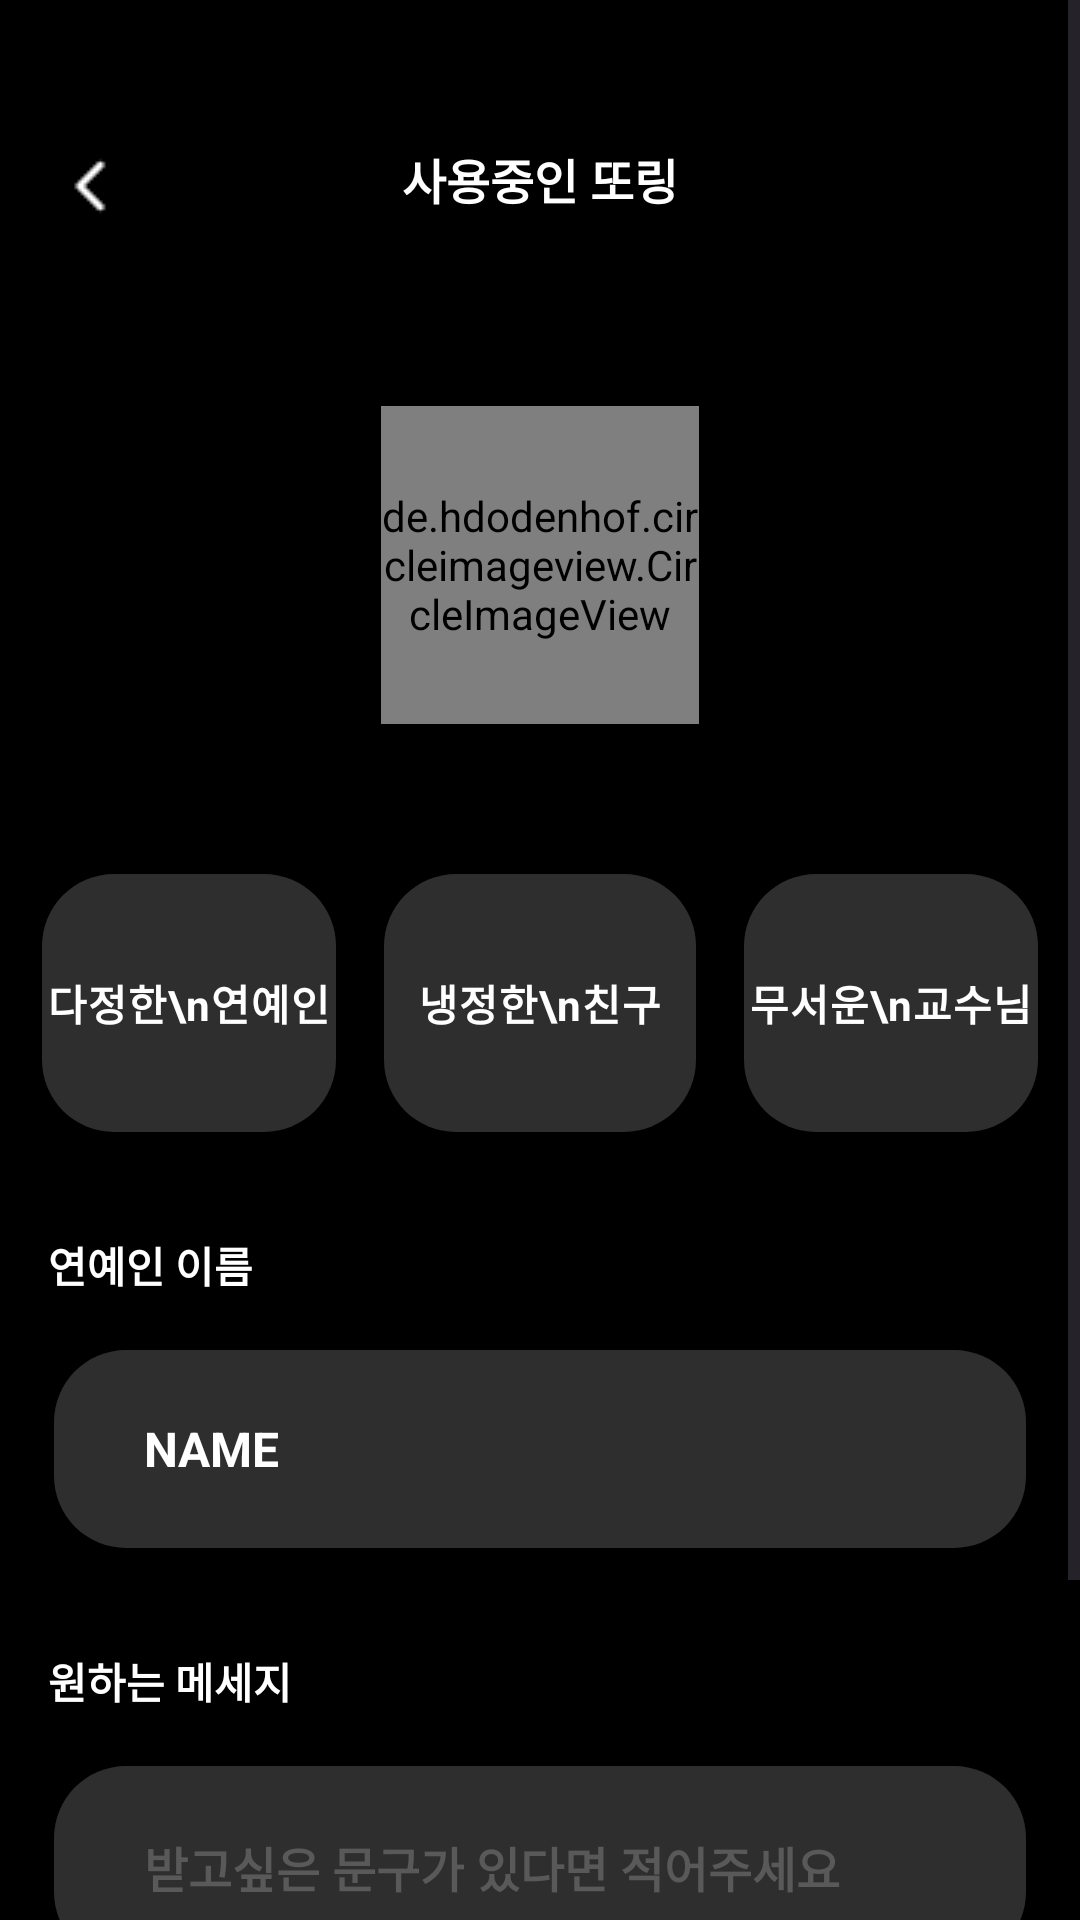

Produce the Android XML layout that renders to this screen, including the resource entries it uses.
<!-- AndroidManifest.xml: application theme Theme.example -->
<!-- res/layout/activity_edit_ddoring.xml -->
<?xml version="1.0" encoding="utf-8"?>
<layout xmlns:android="http://schemas.android.com/apk/res/android"
    xmlns:app="http://schemas.android.com/apk/res-auto"
    xmlns:tools="http://schemas.android.com/tools">

    <data>

    </data>

    <androidx.constraintlayout.widget.ConstraintLayout
        android:id="@+id/main"
        android:layout_width="match_parent"
        android:layout_height="match_parent"
        android:background="@color/black"
        tools:context=".ui.mypage.EditDdoringActivity">

        <ScrollView
            android:layout_width="0dp"
            android:layout_height="0dp"
            app:layout_constraintBottom_toBottomOf="parent"
            app:layout_constraintEnd_toEndOf="parent"
            app:layout_constraintHorizontal_bias="0.5"
            app:layout_constraintStart_toStartOf="parent"
            app:layout_constraintTop_toTopOf="parent"
            app:layout_constraintVertical_bias="0.5">

            <androidx.constraintlayout.widget.ConstraintLayout
                android:layout_width="match_parent"
                android:layout_height="match_parent">

                <ImageView
                    android:id="@+id/backBtn"
                    android:layout_width="28dp"
                    android:layout_height="28dp"
                    android:layout_marginStart="16dp"
                    android:layout_marginTop="48dp"
                    android:src="@drawable/backbtn"
                    app:layout_constraintStart_toStartOf="parent"
                    app:layout_constraintTop_toTopOf="parent" />

                <TextView
                    android:id="@+id/textView6"
                    android:layout_width="wrap_content"
                    android:layout_height="wrap_content"
                    android:text="사용중인 또링"
                    android:textColor="@color/white"
                    android:textSize="16sp"
                    android:textStyle="bold"
                    app:layout_constraintEnd_toEndOf="parent"
                    app:layout_constraintStart_toStartOf="parent"
                    app:layout_constraintTop_toTopOf="@+id/backBtn" />

                <de.hdodenhof.circleimageview.CircleImageView
                    android:id="@+id/circleImageView"
                    android:layout_width="106dp"
                    android:layout_height="106dp"
                    android:layout_marginTop="64dp"
                    android:src="@drawable/addimage"
                    app:layout_constraintEnd_toEndOf="parent"
                    app:layout_constraintHorizontal_bias="0.5"
                    app:layout_constraintStart_toStartOf="parent"
                    app:layout_constraintTop_toBottomOf="@+id/textView6" />

                <RadioGroup
                    android:id="@+id/radioGroup"
                    android:layout_width="0dp"
                    android:layout_height="90dp"
                    android:layout_marginTop="48dp"
                    android:orientation="horizontal"
                    android:weightSum="3"
                    app:layout_constraintEnd_toEndOf="parent"
                    app:layout_constraintHorizontal_bias="0.5"
                    app:layout_constraintStart_toStartOf="parent"
                    app:layout_constraintTop_toBottomOf="@+id/circleImageView">

                    <RadioButton
                        android:layout_width="match_parent"
                        android:layout_height="match_parent"
                        android:layout_marginStart="12dp"
                        android:layout_marginEnd="6dp"
                        android:layout_weight="1"
                        android:background="@drawable/round_corner_dark_gray"
                        android:button="@null"
                        android:gravity="center"
                        android:text="다정한\n연예인"
                        android:textColor="@color/white"
                        android:textSize="14sp"
                        android:textStyle="bold" />

                    <RadioButton
                        android:layout_width="match_parent"
                        android:layout_height="match_parent"
                        android:layout_marginStart="6dp"
                        android:layout_marginEnd="6dp"
                        android:layout_weight="1"
                        android:background="@drawable/round_corner_dark_gray"
                        android:button="@null"
                        android:gravity="center"
                        android:text="냉정한\n친구"
                        android:textColor="@color/white"
                        android:textSize="14sp"
                        android:textStyle="bold" />

                    <RadioButton
                        android:layout_width="match_parent"
                        android:layout_height="match_parent"
                        android:layout_marginStart="6dp"
                        android:layout_marginEnd="12dp"
                        android:layout_weight="1"
                        android:background="@drawable/round_corner_dark_gray"
                        android:button="@null"
                        android:gravity="center"
                        android:text="무서운\n교수님"
                        android:textColor="@color/white"
                        android:textSize="14sp"
                        android:textStyle="bold" />
                </RadioGroup>

                <TextView
                    android:id="@+id/textView8"
                    android:layout_width="0dp"
                    android:layout_height="wrap_content"
                    android:layout_marginStart="16dp"
                    android:layout_marginTop="32dp"
                    android:text="연예인 이름"
                    android:textColor="@color/white"
                    android:textSize="14sp"
                    android:textStyle="bold"
                    app:layout_constraintEnd_toEndOf="parent"
                    app:layout_constraintHorizontal_bias="0.5"
                    app:layout_constraintStart_toStartOf="parent"
                    app:layout_constraintTop_toBottomOf="@+id/radioGroup" />

                <TextView
                    android:id="@+id/editText"
                    android:layout_width="0dp"
                    android:layout_height="70dp"
                    android:layout_marginTop="16dp"
                    android:layout_marginEnd="16dp"
                    android:background="@drawable/round_corner_dark_gray"
                    android:paddingStart="32dp"
                    android:paddingTop="24dp"
                    android:paddingBottom="24dp"
                    android:text="NAME"
                    android:textColor="@color/white"
                    android:textSize="16sp"
                    android:textStyle="bold"
                    app:layout_constraintEnd_toEndOf="parent"
                    app:layout_constraintHorizontal_bias="0.5"
                    app:layout_constraintStart_toStartOf="@+id/textView8"
                    app:layout_constraintTop_toBottomOf="@+id/textView8" />

                <TextView
                    android:id="@+id/textView322131"
                    android:layout_width="0dp"
                    android:layout_height="wrap_content"
                    android:layout_marginStart="16dp"
                    android:layout_marginTop="32dp"
                    android:text="원하는 메세지"
                    android:textColor="@color/white"
                    android:textSize="14sp"
                    android:textStyle="bold"
                    app:layout_constraintEnd_toEndOf="parent"
                    app:layout_constraintHorizontal_bias="0.5"
                    app:layout_constraintStart_toStartOf="parent"
                    app:layout_constraintTop_toBottomOf="@+id/editText" />

                <EditText
                    android:id="@+id/inputMessage"
                    android:layout_width="0dp"
                    android:layout_height="70dp"
                    android:layout_marginTop="16dp"
                    android:layout_marginEnd="16dp"
                    android:background="@drawable/round_corner_dark_gray"
                    android:hint="받고싶은 문구가 있다면 적어주세요"
                    android:paddingStart="32dp"
                    android:paddingTop="24dp"
                    android:paddingBottom="24dp"
                    android:textColor="@color/white"
                    android:textColorHint="#595959"
                    android:textSize="16sp"
                    android:textStyle="bold"
                    app:layout_constraintEnd_toEndOf="parent"
                    app:layout_constraintHorizontal_bias="0.5"
                    app:layout_constraintStart_toStartOf="@+id/textView8"
                    app:layout_constraintTop_toBottomOf="@+id/textView322131" />

                <androidx.appcompat.widget.AppCompatButton
                    android:id="@+id/editCompleteBtn"
                    android:layout_width="0dp"
                    android:layout_height="73dp"
                    android:layout_marginStart="16dp"
                    android:layout_marginTop="48dp"
                    android:layout_marginEnd="16dp"
                    android:background="@drawable/round_color_yello"
                    android:text="완료"
                    android:textColor="@color/black"
                    android:textSize="18sp"
                    android:textStyle="bold"
                    app:layout_constraintEnd_toEndOf="parent"
                    app:layout_constraintHorizontal_bias="0.0"
                    app:layout_constraintStart_toStartOf="parent"
                    app:layout_constraintTop_toBottomOf="@+id/inputMessage" />
            </androidx.constraintlayout.widget.ConstraintLayout>
        </ScrollView>

    </androidx.constraintlayout.widget.ConstraintLayout>
</layout>
<!-- resources referenced by this layout -->
<resources>
  <color name="black">#FF000000</color>
  <color name="white">#FFFFFFFF</color>
  <!-- drawable addimage: png bitmap (drawable, 2073 bytes) -->
  <!-- drawable backbtn: png bitmap (drawable, 208 bytes) -->
  <!-- drawable round_color_yello (drawable) -->
  <layer-list
      xmlns:android="http://schemas.android.com/apk/res/android">
      <item>
          <shape android:shape="rectangle">
              <corners
                  android:bottomRightRadius="24dp"
                  android:bottomLeftRadius="24dp"
                  android:topLeftRadius="24dp"
                  android:topRightRadius="24dp"/>
          </shape>
      </item>
  
      <item
          android:bottom="2dp"
          android:left="2dp"
          android:right="2dp"
          android:top="2dp">
          <shape android:shape="rectangle">
              <solid android:color="@color/yellowbtn"/>
              <corners
                  android:bottomRightRadius="999dp"
                  android:bottomLeftRadius="999dp"
                  android:topLeftRadius="999dp"
                  android:topRightRadius="999dp"/>
          </shape>
      </item>
  </layer-list>
  <!-- drawable round_corner_dark_gray (drawable) -->
  <layer-list
      xmlns:android="http://schemas.android.com/apk/res/android">
      <item>
          <shape android:shape="rectangle">
              <corners
                  android:bottomRightRadius="24dp"
                  android:bottomLeftRadius="24dp"
                  android:topLeftRadius="24dp"
                  android:topRightRadius="24dp"/>
          </shape>
      </item>
  
      <item
          android:bottom="2dp"
          android:left="2dp"
          android:right="2dp"
          android:top="2dp">
          <shape android:shape="rectangle">
              <solid android:color="@color/darkgray"/>
              <corners
                  android:bottomRightRadius="24dp"
                  android:bottomLeftRadius="24dp"
                  android:topLeftRadius="24dp"
                  android:topRightRadius="24dp"/>
          </shape>
      </item>
  </layer-list>
  <style name="Theme.example" parent="Base.Theme.example" />
  <color name="yellowbtn">#FFEE95</color>
  <color name="darkgray">#2E2E2E</color>
  <style name="Base.Theme.example" parent="Theme.Material3.DayNight.NoActionBar">
          
          
      </style>
</resources>
